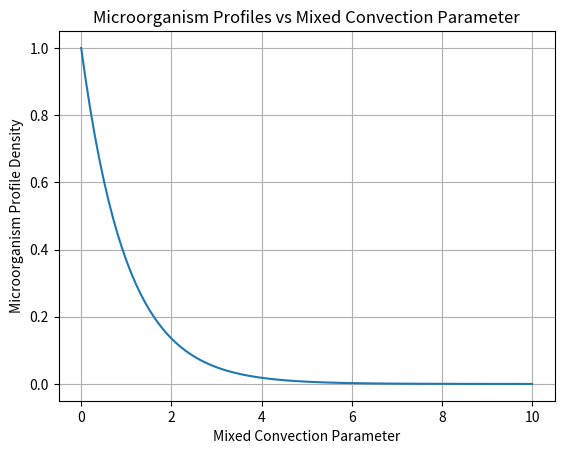

Here is the Python script that generated this plot:
import numpy as np
import matplotlib.pyplot as plt

# Define parameters
mixed_convection_param = np.linspace(0, 10, 100)
# Simulate microorganism profiles based on the mixed convection parameter
microbe_profiles = np.exp(-mixed_convection_param)  # Example function

# Plotting the results
plt.plot(mixed_convection_param, microbe_profiles)
plt.title('Microorganism Profiles vs Mixed Convection Parameter')
plt.xlabel('Mixed Convection Parameter')
plt.ylabel('Microorganism Profile Density')
plt.grid()
plt.show()

# Further analysis can be added here.